2-way image classification set "dataset" from GitHub (tyagidhruv2106-jpg/VeriVault-Forensics); label vocabulary: AI manipulated, real.

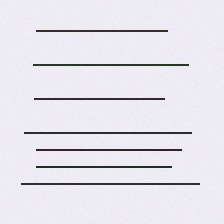
Label: real

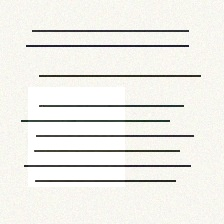
Label: AI manipulated

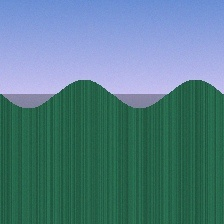
Label: real

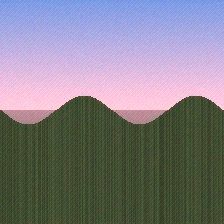
Label: AI manipulated

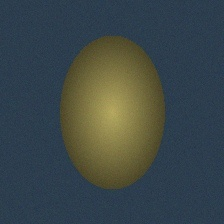
Label: real

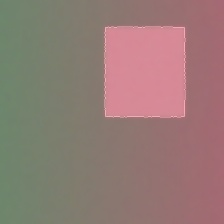
Label: AI manipulated
